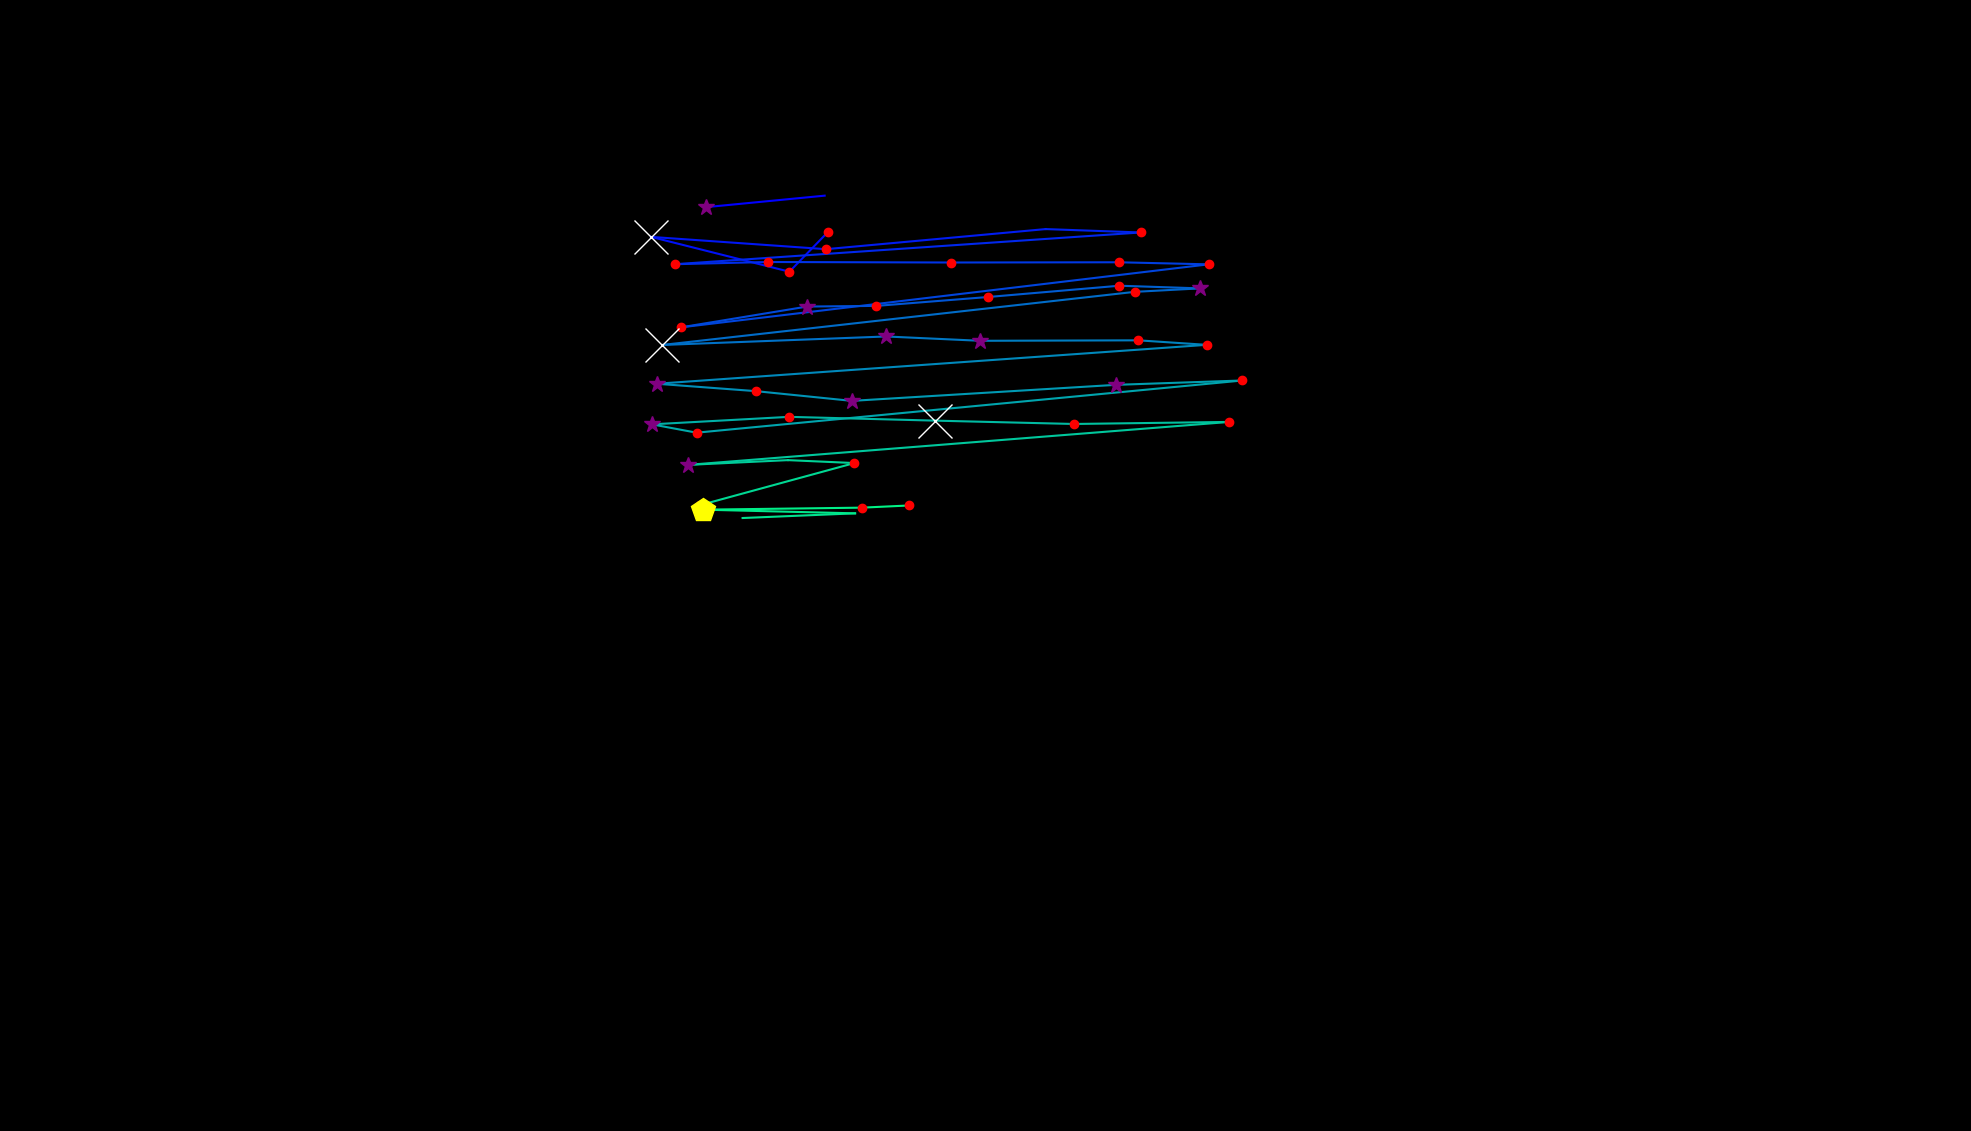

Values plotted in this chart, from the file beside it:
, fixation_id, timestamp, avg_gaze_x, avg_gaze_y, duration
0, 6.0, 1639, 917.1, 1200, 397.7
1, 7.0, 2073, 1071, 1215, 60.25
2, 13.0, 3495, 1075, 1168, 180.8
3, 14.0, 3700, 1025, 1116, 241
4, 15.0, 3977, 845.5, 1161, 771.2
5, 16.0, 4796, 1073, 1145, 168.7
6, 17.0, 5013, 1358, 1171, 108.5
7, 18.0, 5206, 1481, 1167, 156.7
8, 19.0, 5447, 876.5, 1126, 229
9, 20.0, 5712, 997.3, 1129, 156.7
10, 21.0, 5941, 1236, 1128, 144.6
11, 22.0, 6158, 1453, 1128, 144.6
12, 23.0, 6351, 1569, 1126, 120.5
13, 24.0, 6640, 884.5, 1044, 241
14, 25.0, 6989, 1048, 1071, 253.1
15, 26.0, 7351, 1138, 1072, 144.6
16, 27.0, 7520, 1283, 1083, 229
17, 28.0, 7797, 1454, 1098, 216.9
18, 29.0, 8062, 1558, 1094, 253.1
19, 30.0, 8399, 1473, 1090, 168.7
20, 31.0, 8677, 860.1, 1021, 723
21, 32.0, 9424, 1151, 1032, 385.6
22, 33.0, 9833, 1273, 1026, 313.3
23, 34.0, 10183, 1478, 1027, 180.8
24, 35.0, 10400, 1567, 1021, 132.6
25, 36.0, 10581, 853.1, 970.5, 301.3
26, 37.0, 10906, 981.9, 960.8, 180.8
27, 38.0, 11123, 1106, 948.2, 385.6
28, 39.0, 11569, 1449, 969, 277.2
29, 40.0, 11918, 1613, 974.7, 156.7
30, 41.0, 12183, 904.6, 906.9, 144.6
31, 42.0, 12352, 846.6, 917.7, 361.5
32, 43.0, 12774, 1025, 927.5, 204.9
33, 44.0, 13027, 1215, 922.6, 819.4
34, 45.0, 13894, 1395, 918.2, 180.8
35, 46.0, 14196, 1596, 920.9, 168.7
36, 47.0, 14461, 893.2, 865.1, 277.2
37, 48.0, 14774, 1023, 871.3, 108.5
38, 49.0, 14943, 1110, 867.5, 120.5
39, 50.0, 15148, 909.2, 812.8, 192.8
40, 52.0, 15726, 964.4, 796.1, 0.0
41, 53.0, 15991, 1111, 802.2, 96.41
42, 54.0, 16112, 913.2, 806.9, 421.8
43, 55.0, 16618, 1119, 809.5, 241
44, 56.0, 16883, 1181, 812.4, 156.7
